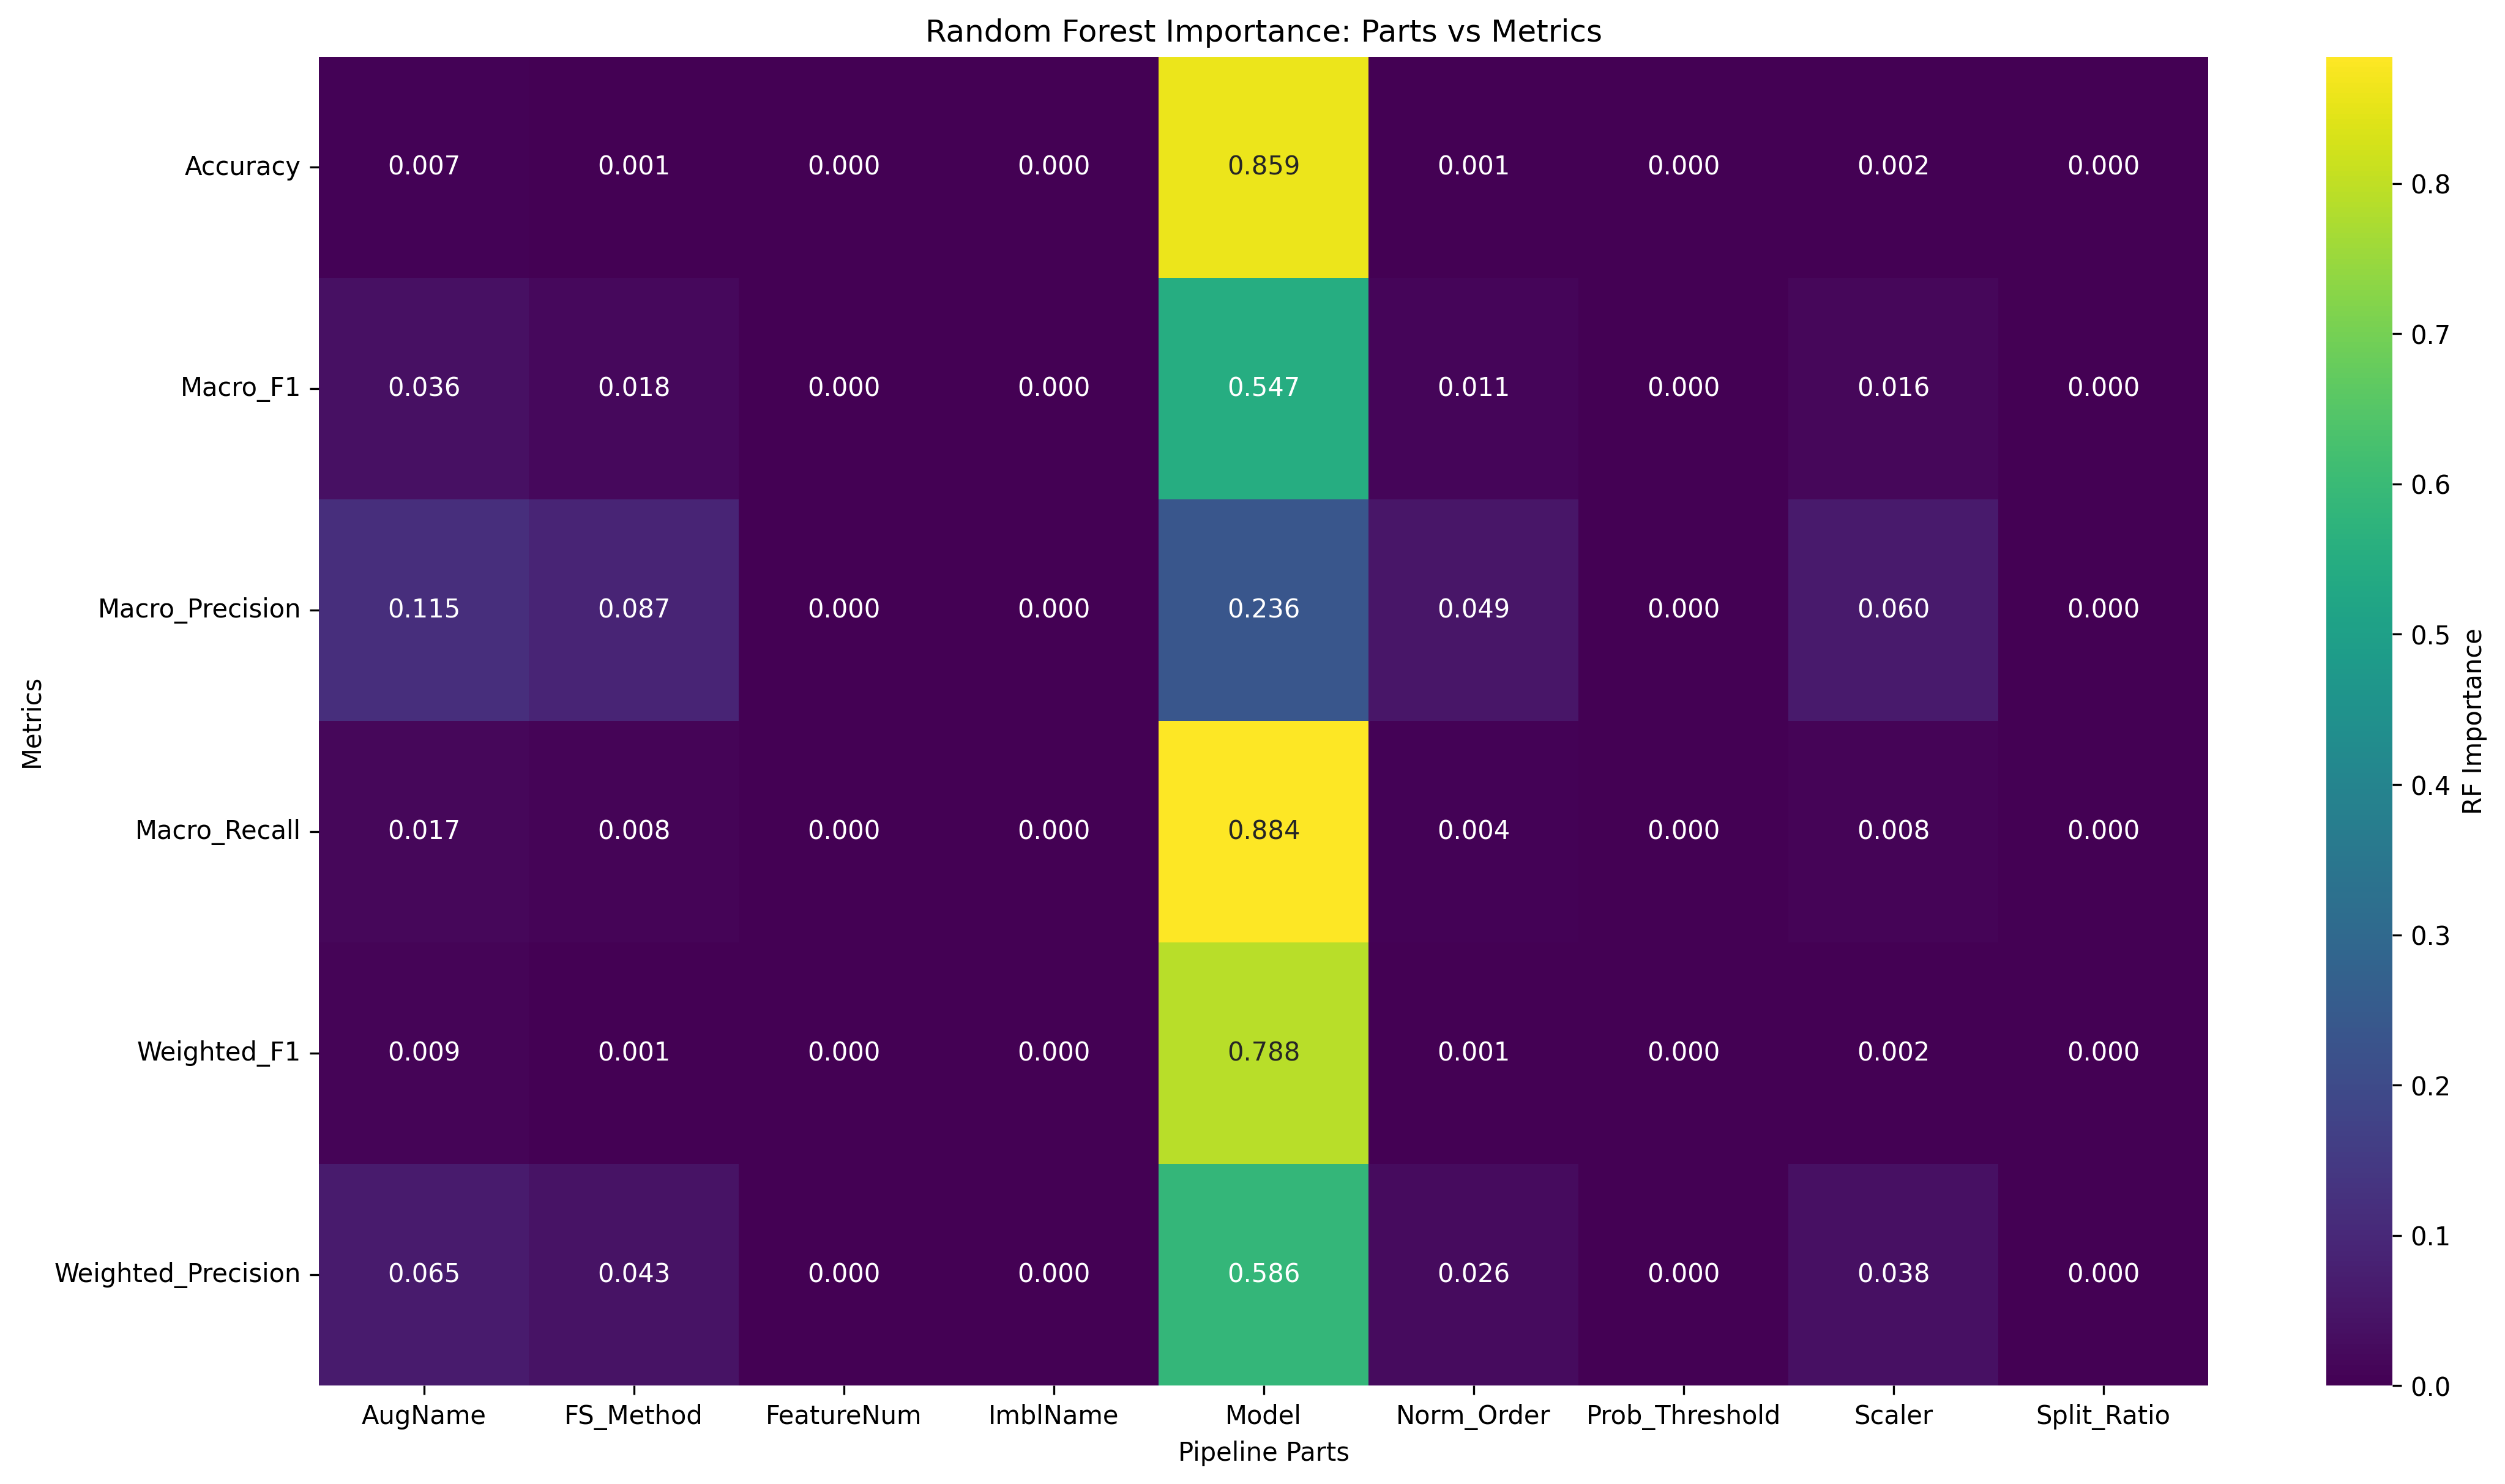

The table this chart was drawn from, first rows:
Metric, AugName, FS_Method, FeatureNum, ImblName, Model, Norm_Order, Prob_Threshold, Scaler, Split_Ratio
Accuracy, 0.00679, 0.0007, 0.0, 0.0, 0.859, 0.0005706, 0.0, 0.001584, 0.0
Macro_F1, 0.03625, 0.0178, 0.0, 0.0, 0.5471, 0.01088, 0.0, 0.01551, 0.0
Macro_Precision, 0.1151, 0.0869, 0.0, 0.0, 0.2358, 0.04901, 0.0, 0.06031, 0.0
Macro_Recall, 0.01684, 0.008488, 0.0, 0.0, 0.8845, 0.004034, 0.0, 0.007949, 0.0
Weighted_F1, 0.009354, 0.001305, 0.0, 0.0, 0.7877, 0.001127, 0.0, 0.001782, 0.0
Weighted_Precision, 0.06487, 0.04334, 0.0, 0.0, 0.5859, 0.02603, 0.0, 0.03764, 0.0
